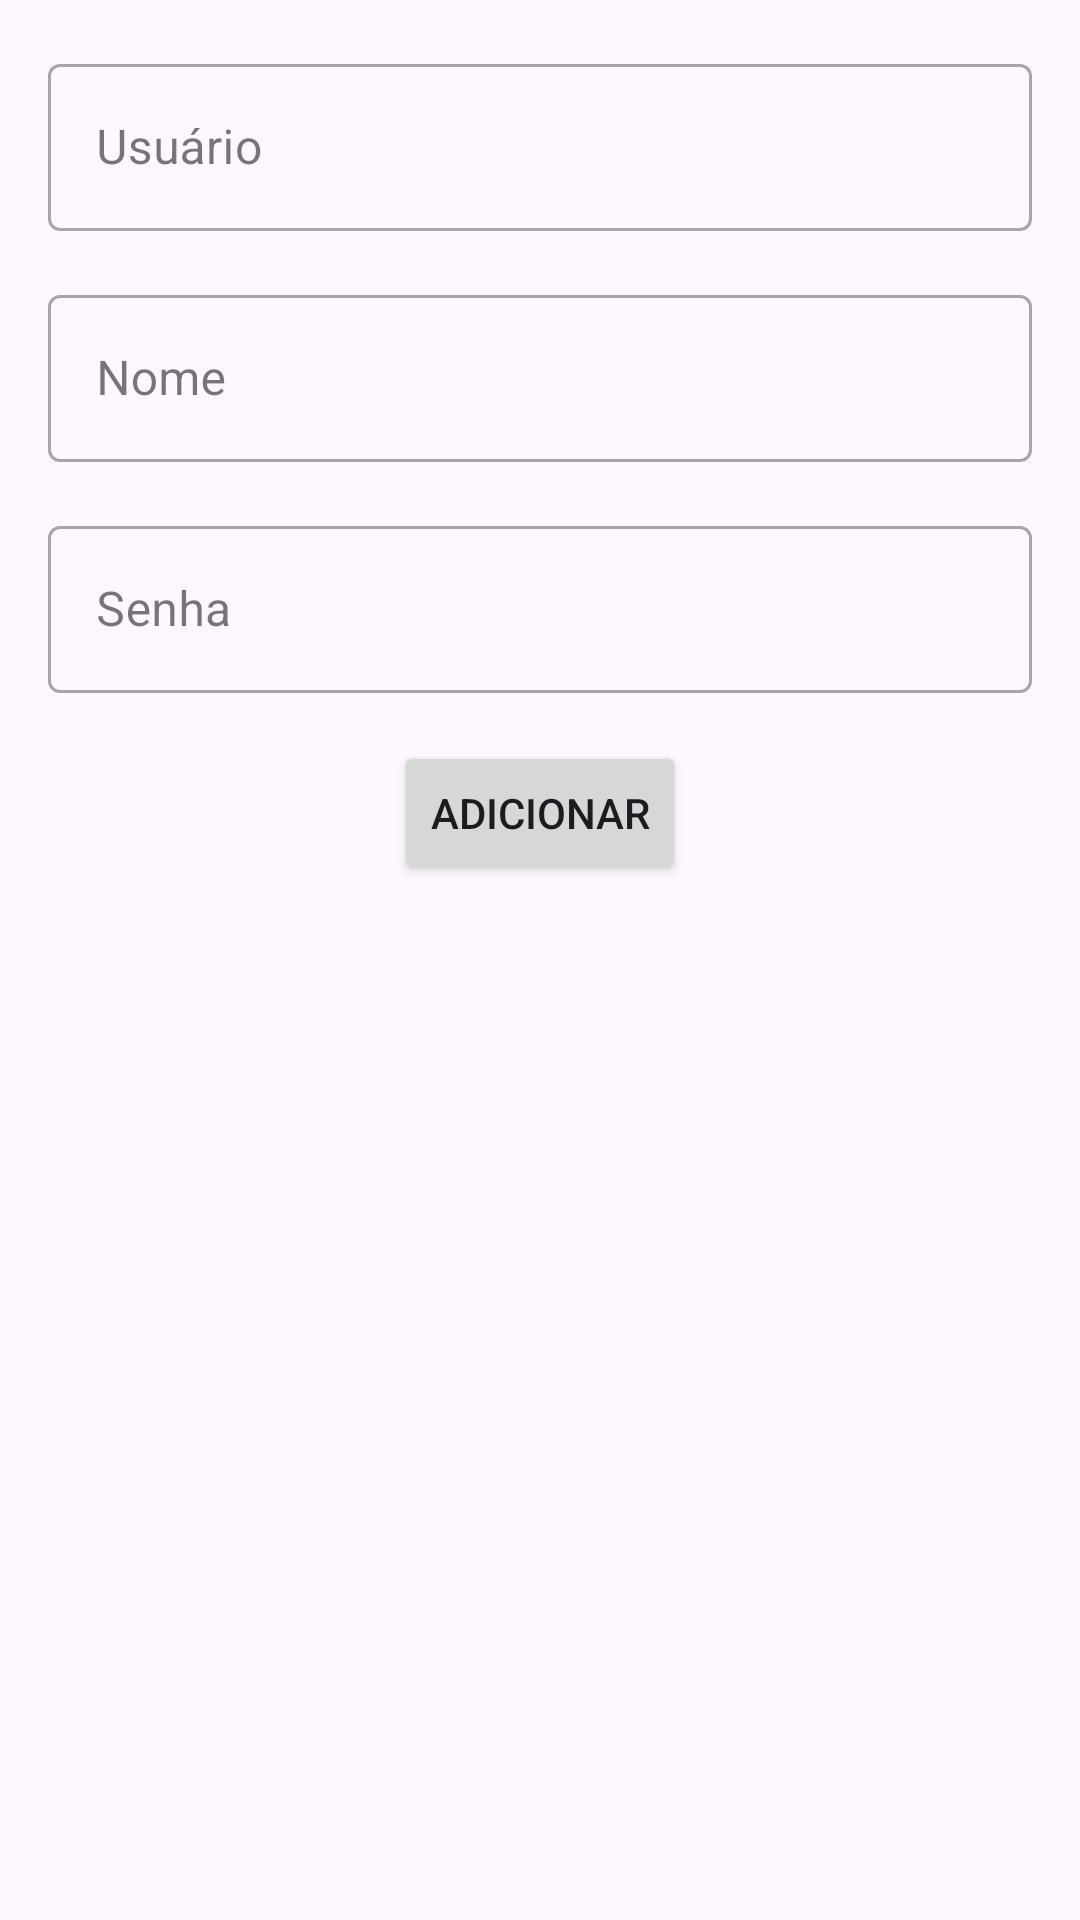

Produce the Android XML layout that renders to this screen, including the resource entries it uses.
<!-- AndroidManifest.xml: activity theme Theme.pji610 -->
<!-- res/layout/activity_insert_user.xml -->
<?xml version="1.0" encoding="utf-8"?>
<androidx.constraintlayout.widget.ConstraintLayout xmlns:android="http://schemas.android.com/apk/res/android"
    xmlns:app="http://schemas.android.com/apk/res-auto"
    xmlns:tools="http://schemas.android.com/tools"
    android:id="@+id/activity_insert_User"
    android:layout_width="match_parent"
    android:layout_height="match_parent"
    android:fillViewport="true"
    android:fitsSystemWindows="true"
    tools:context=".ui.activity.InsertUserActivity">


    <com.google.android.material.textfield.TextInputLayout
        android:id="@+id/activity_insert_User_textInputLayout_user"
        style="@style/Widget.MaterialComponents.TextInputLayout.OutlinedBox"
        android:layout_width="0dp"
        android:layout_height="wrap_content"
        android:layout_margin="16dp"
        app:layout_constraintEnd_toEndOf="parent"
        app:layout_constraintStart_toStartOf="parent"
        app:layout_constraintTop_toTopOf="parent">

        <com.google.android.material.textfield.TextInputEditText
            android:id="@+id/activity_insert_User_textInputEditText_user"
            android:layout_width="match_parent"
            android:layout_height="wrap_content"
            android:hint="@string/user"
            android:inputType="text"
            android:minHeight="48dp"/>
    </com.google.android.material.textfield.TextInputLayout>

    <com.google.android.material.textfield.TextInputLayout
        android:id="@+id/activity_insert_User_textInputLayout_name"
        style="@style/Widget.MaterialComponents.TextInputLayout.OutlinedBox"
        android:layout_width="0dp"
        android:layout_height="wrap_content"
        android:layout_marginTop="16dp"
        app:layout_constraintEnd_toEndOf="@id/activity_insert_User_textInputLayout_user"
        app:layout_constraintStart_toStartOf="@id/activity_insert_User_textInputLayout_user"
        app:layout_constraintTop_toBottomOf="@id/activity_insert_User_textInputLayout_user">

        <com.google.android.material.textfield.TextInputEditText
            android:id="@+id/activity_insert_User_textInputEditText_name"
            android:layout_width="match_parent"
            android:layout_height="wrap_content"
            android:hint="@string/name"
            android:inputType="textPersonName"
            android:minHeight="48dp"/>
    </com.google.android.material.textfield.TextInputLayout>

    <com.google.android.material.textfield.TextInputLayout
        android:id="@+id/activity_insert_User_textInputLayout_password"
        style="@style/Widget.MaterialComponents.TextInputLayout.OutlinedBox"
        android:layout_width="0dp"
        android:layout_height="wrap_content"
        android:layout_marginTop="16dp"
        app:layout_constraintEnd_toEndOf="@id/activity_insert_User_textInputLayout_name"
        app:layout_constraintStart_toStartOf="@id/activity_insert_User_textInputLayout_name"
        app:layout_constraintTop_toBottomOf="@id/activity_insert_User_textInputLayout_name">

        <com.google.android.material.textfield.TextInputEditText
            android:id="@+id/activity_insert_User_textInputEditText_password"
            android:layout_width="match_parent"
            android:layout_height="wrap_content"
            android:hint="@string/password"
            android:inputType="textPassword"
            android:minHeight="48dp"/>
    </com.google.android.material.textfield.TextInputLayout>

    <Button
        android:id="@+id/activity_insert_User_button_add"
        android:layout_width="wrap_content"
        android:layout_height="wrap_content"
        android:layout_marginTop="16dp"
        android:onClick="insertOnClick"
        android:text="@string/add"
        app:layout_constraintBottom_toBottomOf="parent"
        app:layout_constraintEnd_toEndOf="@id/activity_insert_User_textInputLayout_password"
        app:layout_constraintStart_toStartOf="@id/activity_insert_User_textInputLayout_password"
        app:layout_constraintTop_toBottomOf="@id/activity_insert_User_textInputLayout_password"
        app:layout_constraintVertical_bias="0.0" />


</androidx.constraintlayout.widget.ConstraintLayout>
<!-- resources referenced by this layout -->
<resources>
  <string name="add">Adicionar</string>
  <string name="name">Nome</string>
  <string name="password">Senha</string>
  <string name="user">Usuário</string>
  <style name="Theme.pji610" parent="Theme.MaterialComponents.DayNight.NoActionBar">
          
          <item name="colorPrimary">@color/primaryColor</item>
          <item name="colorPrimaryVariant">@color/primaryDarkColor</item>
          <item name="colorOnPrimary">@color/primaryTextColor</item>
          <item name="colorAccent">@color/primaryTextColor</item>
          
          <item name="colorSecondary">@color/secondaryColor</item>
          <item name="colorSecondaryVariant">@color/secondaryDarkColor</item>
          <item name="colorOnSecondary">@color/secondaryTextColor</item>
          
          <item name="android:statusBarColor" tools:targetApi="l">?attr/colorPrimaryVariant</item>
          
      </style>
  <color name="primaryColor">#fbc02d</color>
  <color name="primaryDarkColor">#c49000</color>
  <color name="primaryTextColor">#000000</color>
  <color name="secondaryColor">#00e5ff</color>
  <color name="secondaryDarkColor">#00b2cc</color>
  <color name="secondaryTextColor">#000000</color>
</resources>
